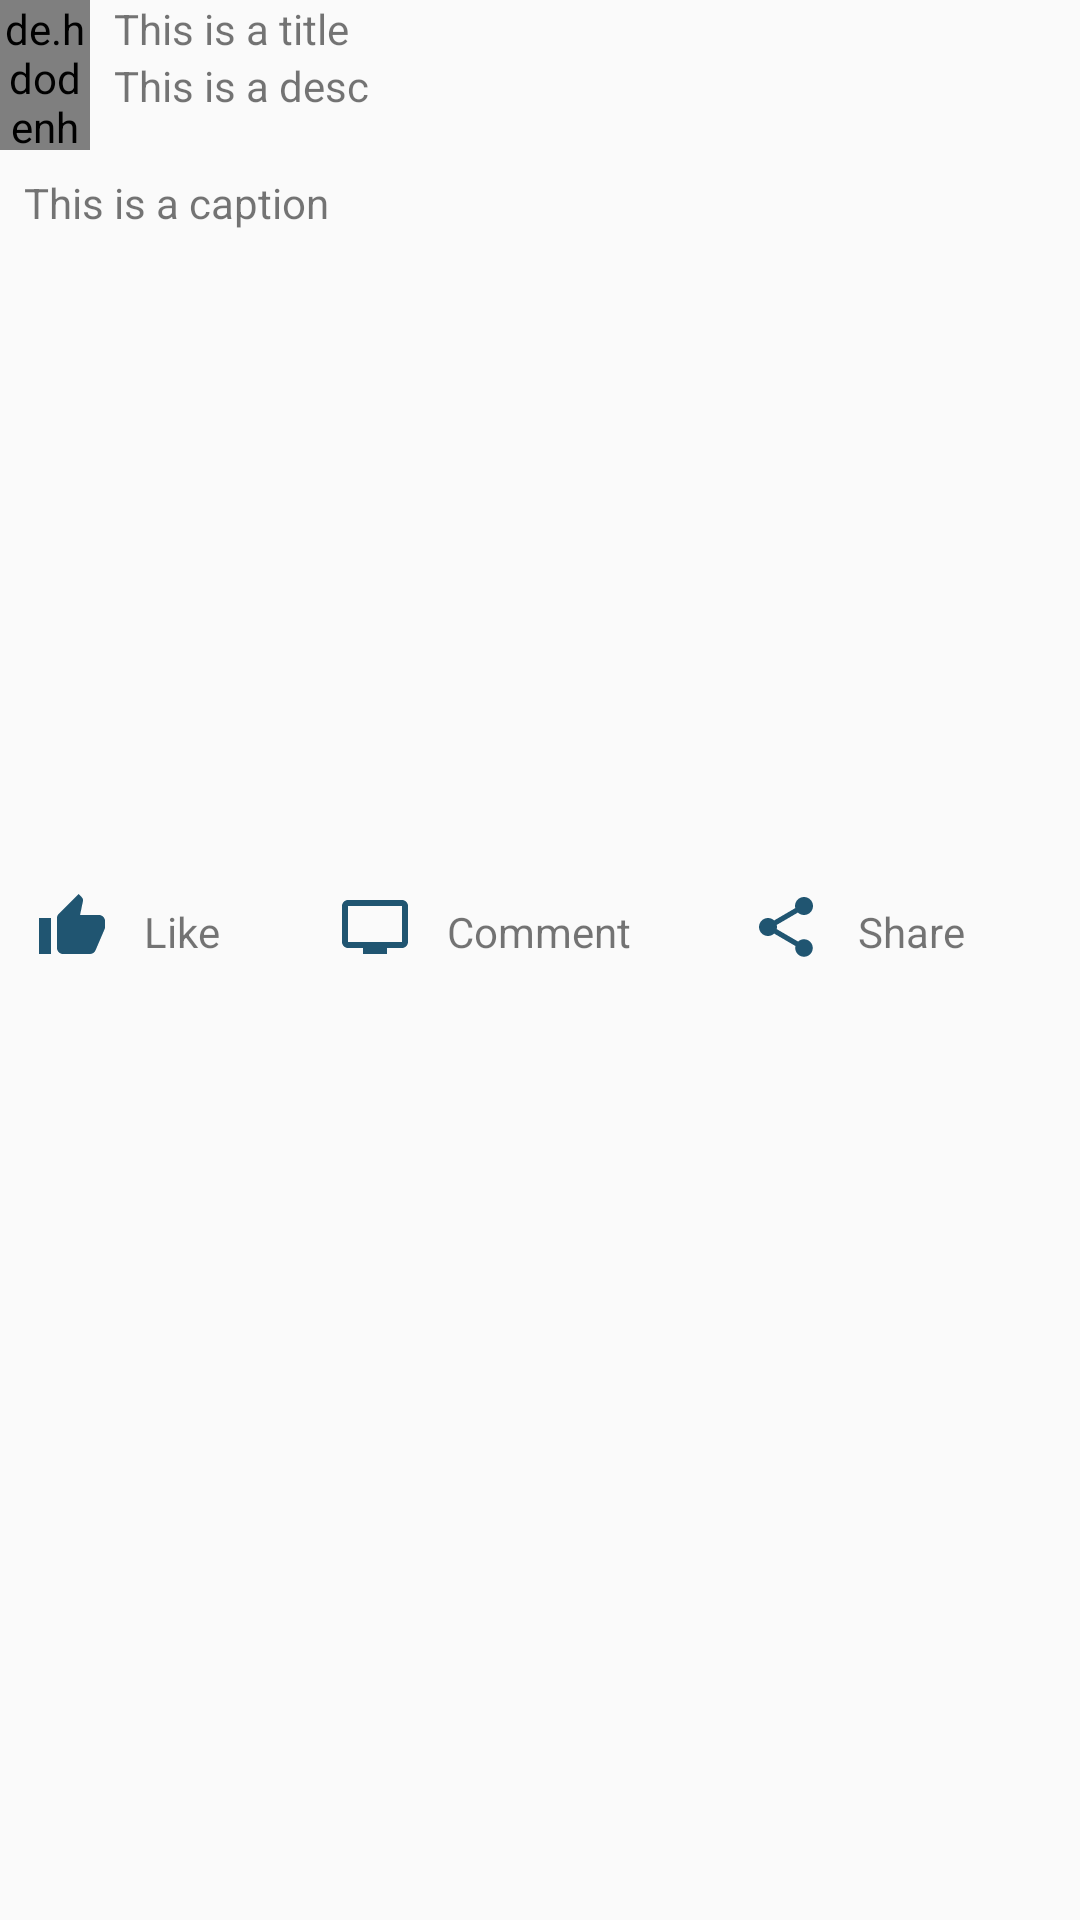

Here is an Android app screen rendered from its layout file. Give the layout XML and the strings, colors and styles it references.
<!-- AndroidManifest.xml: application theme AppTheme -->
<!-- res/layout/activity_facebook_relative.xml -->
<?xml version="1.0" encoding="utf-8"?>
<ScrollView xmlns:android="http://schemas.android.com/apk/res/android"
    xmlns:tools="http://schemas.android.com/tools"
    android:layout_width="match_parent"
    android:layout_height="match_parent"
    tools:context=".FacebookActivity">

    <RelativeLayout
        android:layout_width="match_parent"
        android:layout_height="match_parent">

        <de.hdodenhof.circleimageview.CircleImageView
            android:id="@+id/img_profile_image"
            android:layout_width="30dp"
            android:layout_height="50dp"
            android:layout_marginRight="8dp"
            android:src="@drawable/picture" />

        <TextView
            android:id="@+id/tv_username"
            android:layout_width="wrap_content"
            android:layout_height="wrap_content"
            android:layout_toRightOf="@id/img_profile_image"
            android:text="This is a title" />

        <TextView
            android:layout_width="wrap_content"
            android:layout_height="wrap_content"
            android:layout_below="@id/tv_username"
            android:layout_toRightOf="@+id/img_profile_image"
            android:text="This is a desc" />

        <ImageView
            android:layout_width="wrap_content"
            android:layout_height="wrap_content"
            android:layout_alignParentEnd="true"
            android:layout_alignParentRight="true"
            android:layout_marginTop="8dp"
            android:layout_marginRight="8dp"
            android:src="@drawable/ic_more_vert_black_24dp" />

        <TextView
            android:id="@+id/tv_caption"
            android:layout_width="wrap_content"
            android:layout_height="wrap_content"
            android:layout_below="@+id/img_profile_image"
            android:padding="8dp"
            android:text="This is a caption" />

        <ImageView
            android:id="@+id/img_profile"
            android:layout_width="match_parent"
            android:layout_height="200dp"
            android:layout_below="@+id/tv_caption"
            android:scaleType="centerCrop"
            android:src="@drawable/picture" />


        <LinearLayout
            android:layout_width="match_parent"
            android:layout_height="wrap_content"
            android:layout_below="@id/img_profile"
            android:layout_marginTop="8dp"
            android:orientation="horizontal"
            android:weightSum="1">

            <LinearLayout
                android:layout_width="wrap_content"
                android:layout_height="wrap_content"
                android:layout_marginLeft="8dp"
                android:layout_weight="0.3"
                android:orientation="horizontal">

                <ImageView
                    android:layout_width="wrap_content"
                    android:layout_height="wrap_content"
                    android:layout_margin="4dp"
                    android:src="@drawable/ic_thumb_up_black_24dp" />

                <TextView
                    android:layout_width="wrap_content"
                    android:layout_height="wrap_content"
                    android:layout_marginRight="20dp"
                    android:padding="8dp"
                    android:text="Like" />
            </LinearLayout>

            <LinearLayout
                android:layout_width="wrap_content"
                android:layout_height="wrap_content"
                android:layout_weight="0.3"
                android:orientation="horizontal">

                <ImageView
                    android:layout_width="wrap_content"
                    android:layout_height="wrap_content"
                    android:layout_margin="4dp"
                    android:src="@drawable/ic_comment" />

                <TextView
                    android:layout_width="wrap_content"
                    android:layout_height="wrap_content"
                    android:layout_marginRight="20dp"
                    android:padding="8dp"
                    android:text="Comment" />
            </LinearLayout>

            <LinearLayout
                android:layout_width="wrap_content"
                android:layout_height="wrap_content"
                android:layout_weight="0.4"
                android:orientation="horizontal">

                <ImageView
                    android:layout_width="wrap_content"
                    android:layout_height="wrap_content"
                    android:layout_margin="4dp"
                    android:src="@drawable/ic_share_black_24dp" />

                <TextView
                    android:layout_width="wrap_content"
                    android:layout_height="wrap_content"
                    android:layout_marginRight="20dp"
                    android:padding="8dp"
                    android:text="Share" />
            </LinearLayout>

        </LinearLayout>


    </RelativeLayout>
</ScrollView>
<!-- resources referenced by this layout -->
<resources>
  <!-- drawable ic_comment (drawable) -->
  <vector android:height="24dp" android:tint="#205571"
      android:viewportHeight="24.0" android:viewportWidth="24.0"
      android:width="24dp" xmlns:android="http://schemas.android.com/apk/res/android">
      <path android:fillColor="#FF000000" android:pathData="M21,3L3,3c-1.1,0 -2,0.9 -2,2v12c0,1.1 0.9,2 2,2h5v2h8v-2h5c1.1,0 1.99,-0.9 1.99,-2L23,5c0,-1.1 -0.9,-2 -2,-2zM21,17L3,17L3,5h18v12z"/>
  </vector>
  <!-- drawable ic_share_black_24dp (drawable) -->
  <vector android:height="24dp" android:tint="#205571"
      android:viewportHeight="24.0" android:viewportWidth="24.0"
      android:width="24dp" xmlns:android="http://schemas.android.com/apk/res/android">
      <path android:fillColor="#FF000000" android:pathData="M18,16.08c-0.76,0 -1.44,0.3 -1.96,0.77L8.91,12.7c0.05,-0.23 0.09,-0.46 0.09,-0.7s-0.04,-0.47 -0.09,-0.7l7.05,-4.11c0.54,0.5 1.25,0.81 2.04,0.81 1.66,0 3,-1.34 3,-3s-1.34,-3 -3,-3 -3,1.34 -3,3c0,0.24 0.04,0.47 0.09,0.7L8.04,9.81C7.5,9.31 6.79,9 6,9c-1.66,0 -3,1.34 -3,3s1.34,3 3,3c0.79,0 1.5,-0.31 2.04,-0.81l7.12,4.16c-0.05,0.21 -0.08,0.43 -0.08,0.65 0,1.61 1.31,2.92 2.92,2.92 1.61,0 2.92,-1.31 2.92,-2.92s-1.31,-2.92 -2.92,-2.92z"/>
  </vector>
  <!-- drawable ic_thumb_up_black_24dp (drawable) -->
  <vector android:height="24dp" android:tint="#205571"
      android:viewportHeight="24.0" android:viewportWidth="24.0"
      android:width="24dp" xmlns:android="http://schemas.android.com/apk/res/android">
      <path android:fillColor="#FF000000" android:pathData="M1,21h4L5,9L1,9v12zM23,10c0,-1.1 -0.9,-2 -2,-2h-6.31l0.95,-4.57 0.03,-0.32c0,-0.41 -0.17,-0.79 -0.44,-1.06L14.17,1 7.59,7.59C7.22,7.95 7,8.45 7,9v10c0,1.1 0.9,2 2,2h9c0.83,0 1.54,-0.5 1.84,-1.22l3.02,-7.05c0.09,-0.23 0.14,-0.47 0.14,-0.73v-1.91l-0.01,-0.01L23,10z"/>
  </vector>
  <style name="AppTheme" parent="Theme.AppCompat.Light.DarkActionBar">
          
          <item name="colorPrimary">@color/colorPrimary</item>
          <item name="colorPrimaryDark">@color/colorPrimaryDark</item>
          <item name="colorAccent">@color/colorAccent</item>
      </style>
  <color name="colorPrimary">#008577</color>
  <color name="colorPrimaryDark">#00574B</color>
  <color name="colorAccent">#D81B60</color>
</resources>
